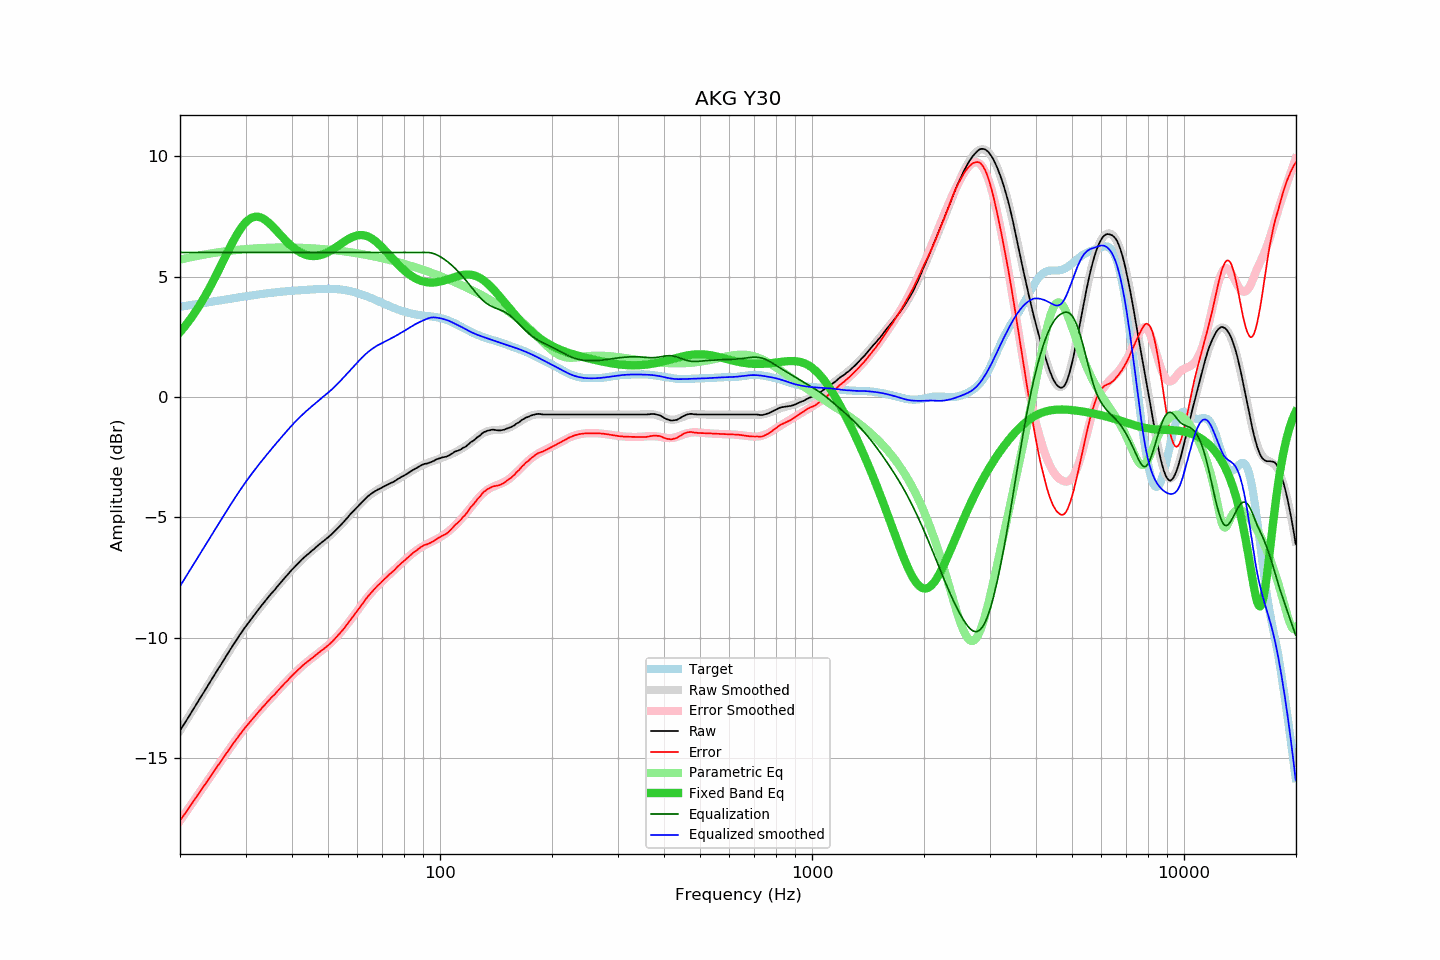

Source data for this figure (header and first rows):
frequency, raw, error, smoothed, error_smoothed, equalization, parametric_eq, equalized_raw, equalized_smoothed, target
20.00, -13.86, -17.61, -13.87, -17.61, 6.00, 2.69, -7.86, -7.87, 3.75
20.20, -13.75, -17.51, -13.76, -17.51, 6.00, 2.77, -7.75, -7.76, 3.76
20.40, -13.65, -17.42, -13.65, -17.42, 6.00, 2.85, -7.65, -7.65, 3.77
20.61, -13.55, -17.32, -13.54, -17.32, 6.00, 2.93, -7.55, -7.54, 3.78
20.81, -13.44, -17.23, -13.44, -17.22, 6.00, 3.01, -7.44, -7.44, 3.79
21.02, -13.33, -17.13, -13.33, -17.12, 6.00, 3.10, -7.33, -7.33, 3.80
21.23, -13.22, -17.03, -13.22, -17.03, 6.00, 3.19, -7.22, -7.22, 3.81
21.44, -13.11, -16.93, -13.11, -16.93, 6.00, 3.28, -7.11, -7.11, 3.82
21.66, -13.00, -16.83, -13.00, -16.83, 6.00, 3.38, -7.00, -7.00, 3.83
21.87, -12.89, -16.73, -12.90, -16.73, 6.00, 3.48, -6.89, -6.90, 3.84
22.09, -12.78, -16.63, -12.79, -16.64, 6.00, 3.58, -6.78, -6.79, 3.85
22.31, -12.68, -16.54, -12.68, -16.54, 6.00, 3.68, -6.68, -6.68, 3.86
22.54, -12.57, -16.45, -12.57, -16.44, 6.00, 3.79, -6.57, -6.57, 3.87
22.76, -12.46, -16.34, -12.46, -16.35, 6.00, 3.89, -6.46, -6.46, 3.88
22.99, -12.35, -16.25, -12.35, -16.25, 6.00, 4.01, -6.35, -6.35, 3.89
23.22, -12.25, -16.16, -12.25, -16.15, 6.00, 4.12, -6.25, -6.25, 3.90
23.45, -12.14, -16.06, -12.14, -16.05, 6.00, 4.24, -6.14, -6.14, 3.92
23.69, -12.03, -15.96, -12.03, -15.96, 6.00, 4.36, -6.03, -6.03, 3.93
23.92, -11.92, -15.86, -11.92, -15.86, 6.00, 4.48, -5.92, -5.92, 3.94
24.16, -11.81, -15.76, -11.81, -15.76, 6.00, 4.60, -5.81, -5.81, 3.95
24.40, -11.70, -15.66, -11.71, -15.67, 6.00, 4.73, -5.70, -5.71, 3.96
24.65, -11.59, -15.57, -11.60, -15.57, 6.00, 4.86, -5.59, -5.60, 3.97
24.89, -11.49, -15.47, -11.49, -15.47, 6.00, 4.99, -5.49, -5.49, 3.98
25.14, -11.38, -15.37, -11.38, -15.37, 6.00, 5.12, -5.38, -5.38, 3.99
25.39, -11.27, -15.28, -11.27, -15.28, 6.00, 5.26, -5.27, -5.27, 4.00
25.65, -11.17, -15.19, -11.17, -15.18, 6.00, 5.39, -5.17, -5.17, 4.01
25.91, -11.07, -15.09, -11.06, -15.08, 6.00, 5.53, -5.07, -5.06, 4.02
26.16, -10.95, -14.99, -10.95, -14.99, 6.00, 5.66, -4.95, -4.95, 4.03
26.43, -10.84, -14.89, -10.85, -14.89, 6.00, 5.80, -4.84, -4.85, 4.04
26.69, -10.74, -14.80, -10.74, -14.79, 6.00, 5.94, -4.74, -4.74, 4.06
26.96, -10.63, -14.70, -10.63, -14.70, 6.00, 6.07, -4.63, -4.63, 4.07
27.23, -10.52, -14.60, -10.53, -14.60, 6.00, 6.20, -4.52, -4.53, 4.08
27.50, -10.42, -14.51, -10.42, -14.51, 6.00, 6.33, -4.42, -4.42, 4.09
27.77, -10.31, -14.41, -10.32, -14.41, 6.00, 6.46, -4.31, -4.32, 4.10
28.05, -10.21, -14.32, -10.21, -14.32, 6.00, 6.58, -4.21, -4.21, 4.11
28.33, -10.11, -14.23, -10.11, -14.23, 6.00, 6.70, -4.11, -4.11, 4.12
28.62, -10.01, -14.14, -10.01, -14.14, 6.00, 6.81, -4.01, -4.01, 4.13
28.90, -9.90, -14.04, -9.91, -14.05, 6.00, 6.92, -3.90, -3.91, 4.14
29.19, -9.81, -13.96, -9.81, -13.96, 6.00, 7.01, -3.81, -3.81, 4.15
29.48, -9.71, -13.87, -9.72, -13.88, 6.00, 7.10, -3.71, -3.72, 4.16
29.78, -9.61, -13.78, -9.62, -13.79, 6.00, 7.19, -3.61, -3.62, 4.17
30.08, -9.52, -13.70, -9.53, -13.71, 6.00, 7.26, -3.52, -3.53, 4.18
30.38, -9.43, -13.62, -9.43, -13.62, 6.00, 7.32, -3.43, -3.43, 4.19
30.68, -9.34, -13.54, -9.34, -13.54, 6.00, 7.38, -3.34, -3.34, 4.20
30.99, -9.25, -13.46, -9.25, -13.46, 6.00, 7.42, -3.25, -3.25, 4.21
31.30, -9.16, -13.39, -9.16, -13.38, 6.00, 7.45, -3.16, -3.16, 4.22
31.61, -9.07, -13.30, -9.07, -13.30, 6.00, 7.47, -3.07, -3.07, 4.23
31.93, -8.98, -13.23, -8.99, -13.23, 6.00, 7.48, -2.98, -2.99, 4.24
32.24, -8.90, -13.15, -8.90, -13.15, 6.00, 7.49, -2.90, -2.90, 4.25
32.57, -8.81, -13.07, -8.81, -13.07, 6.00, 7.48, -2.81, -2.81, 4.26
32.89, -8.73, -13.00, -8.73, -13.00, 6.00, 7.46, -2.73, -2.73, 4.27
33.22, -8.64, -12.92, -8.65, -12.92, 6.00, 7.43, -2.64, -2.65, 4.28
33.55, -8.56, -12.85, -8.56, -12.85, 6.00, 7.39, -2.56, -2.56, 4.29
33.89, -8.48, -12.78, -8.48, -12.77, 6.00, 7.35, -2.48, -2.48, 4.29
34.23, -8.39, -12.70, -8.40, -12.70, 6.00, 7.30, -2.39, -2.40, 4.30
34.57, -8.31, -12.62, -8.32, -12.63, 6.00, 7.25, -2.31, -2.32, 4.31
34.92, -8.23, -12.55, -8.24, -12.55, 6.00, 7.19, -2.23, -2.24, 4.32
35.27, -8.15, -12.48, -8.16, -12.48, 6.00, 7.12, -2.15, -2.16, 4.33
35.62, -8.08, -12.42, -8.08, -12.41, 6.00, 7.05, -2.08, -2.08, 4.33
35.97, -8.01, -12.35, -8.00, -12.34, 6.00, 6.98, -2.01, -2.00, 4.34
... 635 more rows
